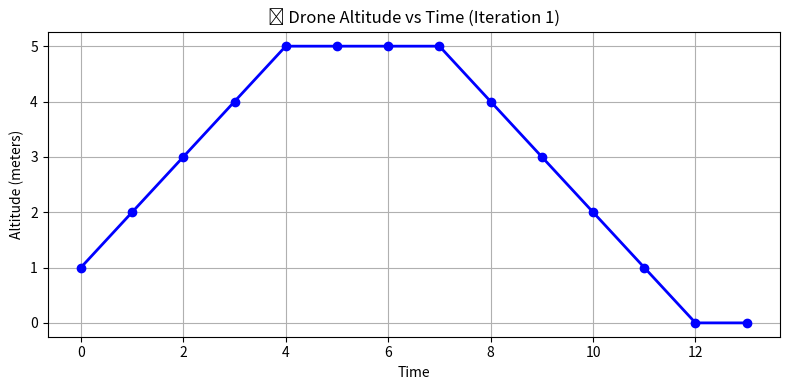
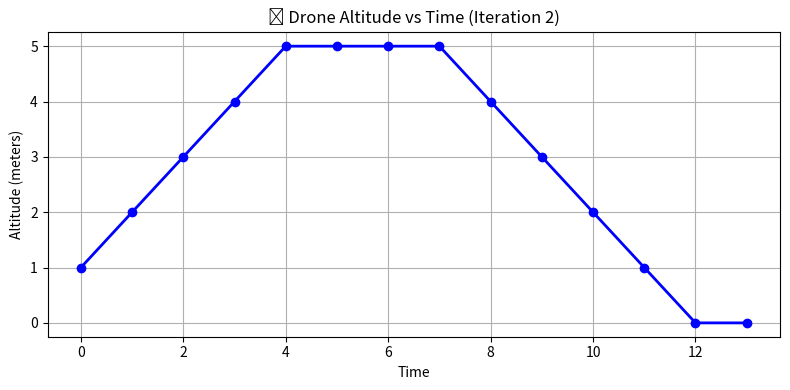
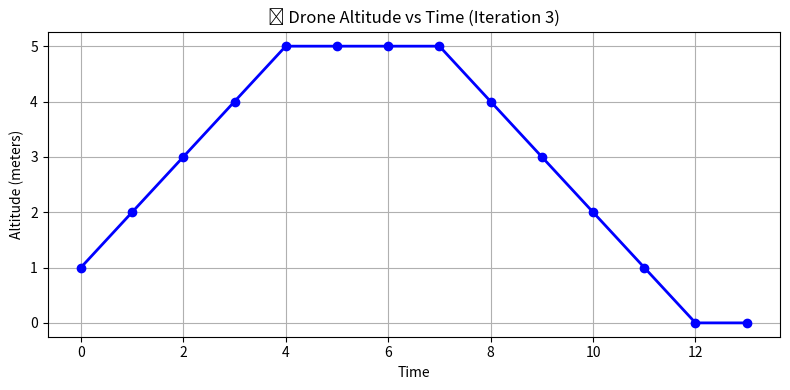
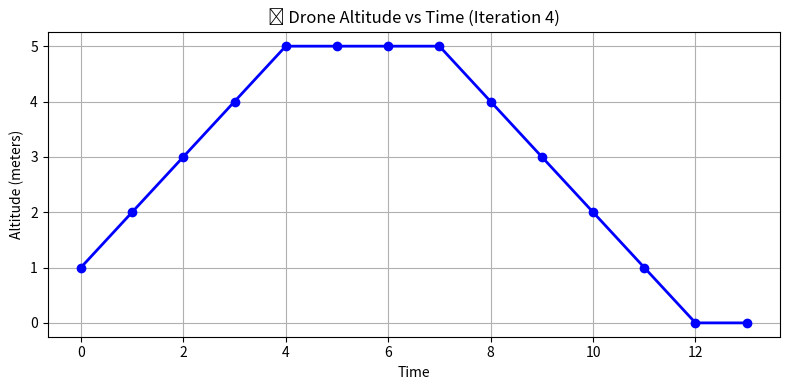
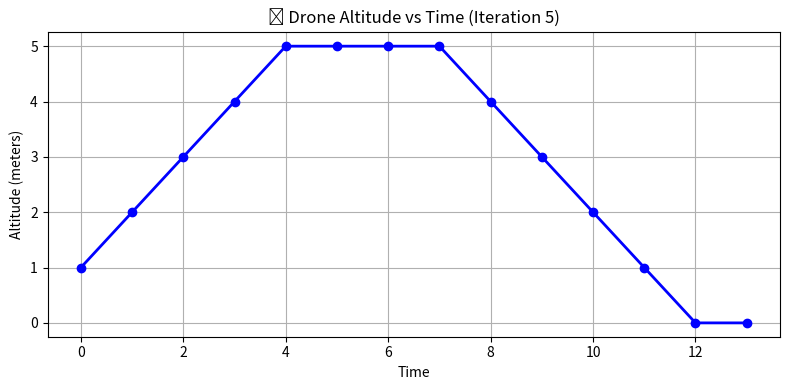

Write Python code to recreate these figures, in order.
import time
import matplotlib.pyplot as plt

print("🔧 Executing Algorithm 109: Drone Class Implementation (with Visuals)...\n")

# ================================
# 📦 FRONTEND: Simulation Notice
# ================================
print("📁 Creating and Testing Drone Class with Visual Logging...\n")

# ================================
# 🧠 BACKEND: Drone Class Definition
# ================================

class Drone:
    def __init__(self, x=0, y=0, z=0, battery=100, payload=True):
        self.x = x
        self.y = y
        self.z = z
        self.battery = battery
        self.payload_attached = payload
        self.mode = "IDLE"
        self.altitude_log = []
        self.mode_log = []
        self.time_log = []
        self.time_counter = 0
        print("🚁 Drone object created.")

    def log_state(self):
        self.altitude_log.append(self.z)
        self.mode_log.append(self.mode)
        self.time_log.append(self.time_counter)
        self.time_counter += 1

    def takeoff(self, target_altitude):
        print(f"🔼 Taking off to {target_altitude}m...")
        while self.z < target_altitude:
            self.z += 1
            self.mode = "ASCENDING"
            self.log_state()
            print(f"  ✈️ Altitude: {self.z}m")
            time.sleep(0.1)
        self.mode = "HOVER"
        self.log_state()
        print("✅ Reached hover altitude.")

    def drop_payload(self):
        if self.payload_attached:
            print("📦 Dropping payload...")
            self.payload_attached = False
            self.mode = "DROPPING"
            self.log_state()
            time.sleep(1)
            print("✅ Payload dropped.")
        else:
            print("⚠️ No payload to drop.")

    def return_to_base(self):
        print("🔙 Returning to base...")
        self.x = 0
        self.y = 0
        self.mode = "RETURNING"
        self.log_state()
        print("✅ Returned to base.")

    def land(self):
        print("🛬 Landing initiated...")
        while self.z > 0:
            self.z -= 1
            self.mode = "DESCENDING"
            self.log_state()
            print(f"  ⬇️ Altitude: {self.z}m")
            time.sleep(0.1)
        self.mode = "LANDED"
        self.log_state()
        print("✅ Drone landed safely.")

    def status(self):
        print(f"📊 STATUS: Pos=({self.x}, {self.y}, {self.z}) | Battery={self.battery}% | Payload={'Yes' if self.payload_attached else 'No'} | Mode={self.mode}")

# ================================
# 🔁 Iterative Testing
# ================================

for i in range(1, 6):
    print(f"\n🔁 Iteration {i} of Drone Testing\n{'-'*30}")
    drone = Drone()
    drone.status()
    drone.takeoff(5)
    drone.status()
    drone.drop_payload()
    drone.return_to_base()
    drone.land()
    drone.status()

    # ================================
    # 📊 Plotting Drone Altitude Over Time
    # ================================
    plt.figure(figsize=(8, 4))
    plt.plot(drone.time_log, drone.altitude_log, color='blue', linewidth=2, marker='o')
    plt.title(f'📈 Drone Altitude vs Time (Iteration {i})')
    plt.xlabel('Time')
    plt.ylabel('Altitude (meters)')
    plt.grid(True)
    plt.tight_layout()
    plt.show()

print("\n✅ Algorithm 109 (with Plots) Complete!\n")
